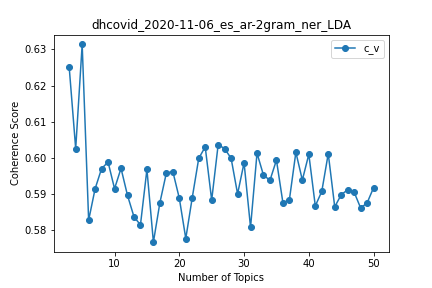

Data behind this chart, as committed beside it:
, ntopics, c_v
0, 3, 0.625
1, 4, 0.6025
2, 5, 0.6313
3, 6, 0.5828
4, 7, 0.5915
5, 8, 0.597
6, 9, 0.5988
7, 10, 0.5915
8, 11, 0.5971
9, 12, 0.5896
10, 13, 0.5837
11, 14, 0.5815
12, 15, 0.5968
13, 16, 0.5767
14, 17, 0.5876
15, 18, 0.5958
16, 19, 0.5962
17, 20, 0.5889
18, 21, 0.5777
19, 22, 0.589
20, 23, 0.5999
21, 24, 0.603
22, 25, 0.5883
23, 26, 0.6037
24, 27, 0.6025
25, 28, 0.5999
26, 29, 0.59
27, 30, 0.5986
28, 31, 0.5808
29, 32, 0.6013
30, 33, 0.5952
31, 34, 0.5938
32, 35, 0.5994
33, 36, 0.5876
34, 37, 0.5884
35, 38, 0.6015
36, 39, 0.5939
37, 40, 0.601
38, 41, 0.5867
39, 42, 0.5907
40, 43, 0.6012
41, 44, 0.5865
42, 45, 0.5898
43, 46, 0.5912
44, 47, 0.5905
45, 48, 0.5862
46, 49, 0.5875
47, 50, 0.5918
